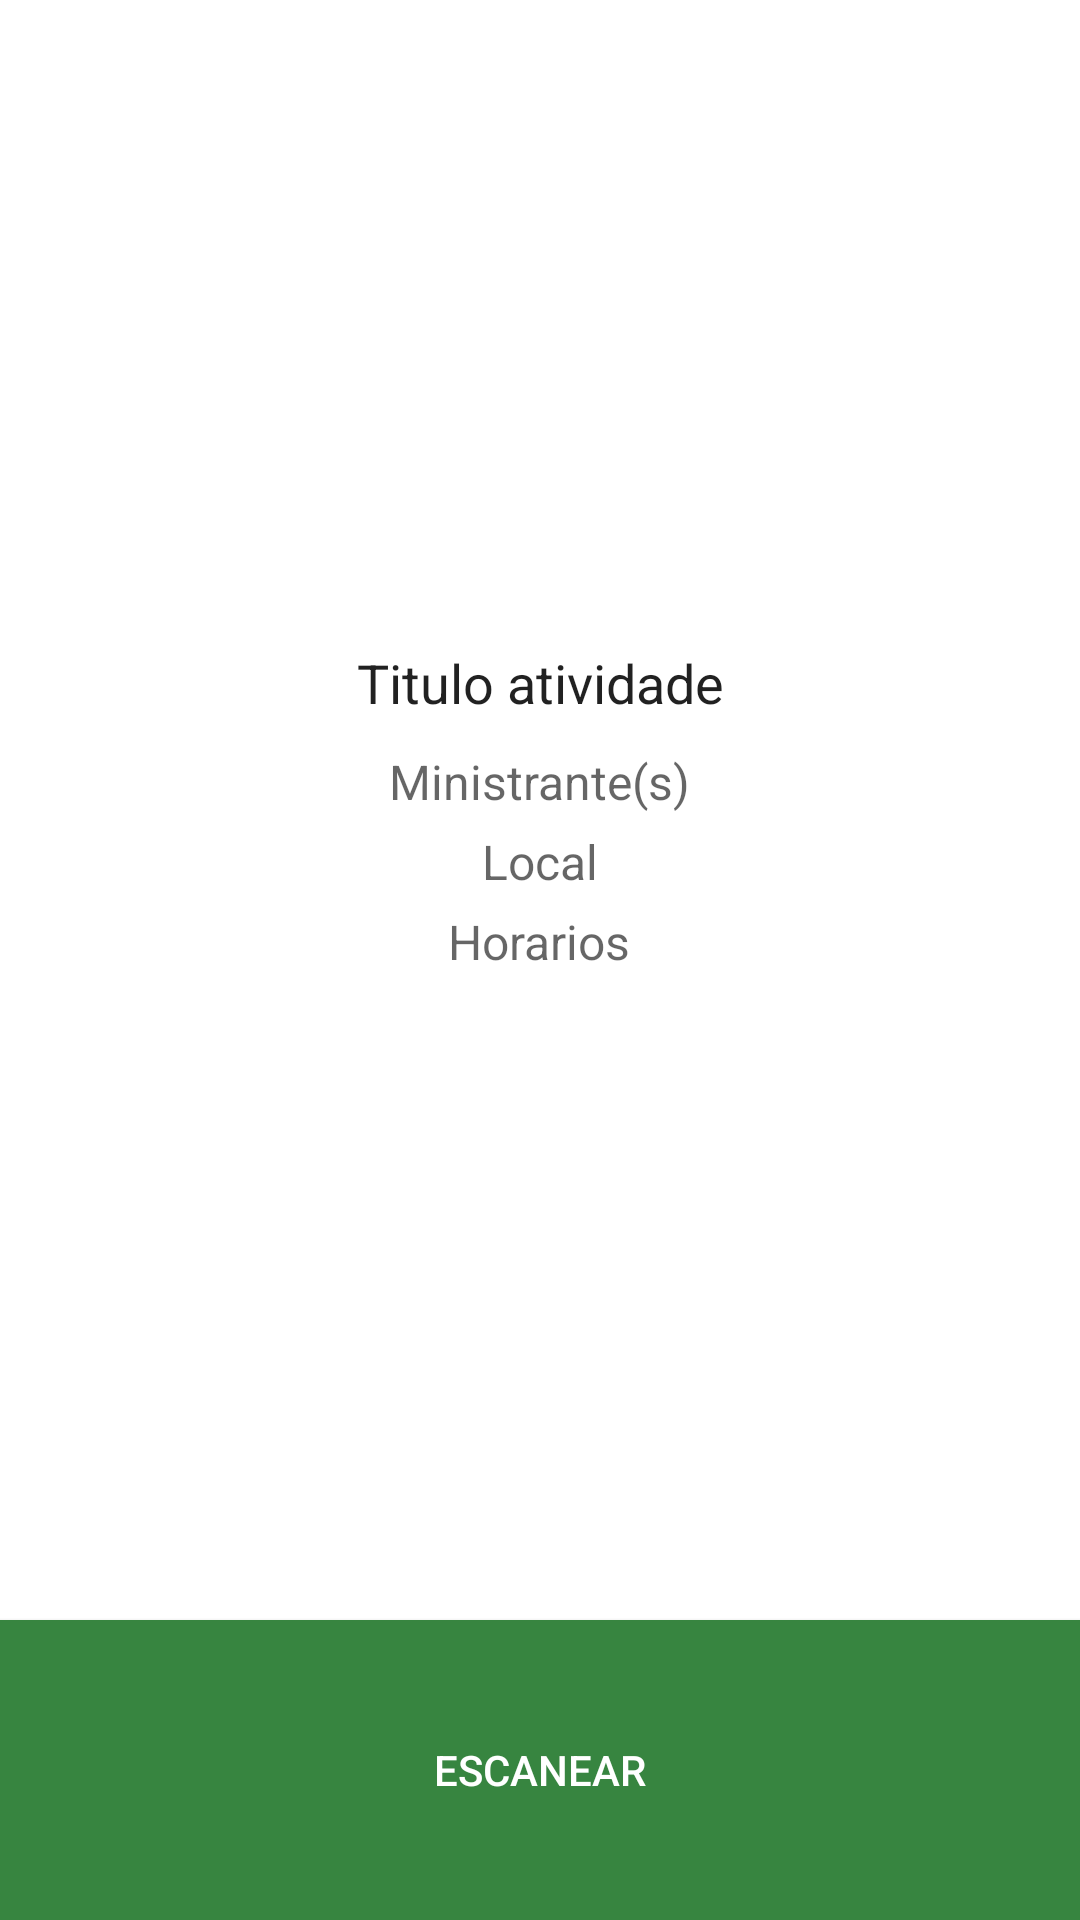

Android layout source for this screen:
<!-- AndroidManifest.xml: application theme AppTheme -->
<!-- res/layout/activity_atividade_detalhes.xml -->
<RelativeLayout xmlns:android="http://schemas.android.com/apk/res/android"
    xmlns:tools="http://schemas.android.com/tools"
    android:layout_width="match_parent"
    android:layout_height="match_parent"
    tools:context="br.com.example.presenceregister.AtividadeDetalhes">


    <LinearLayout
        android:id="@+id/gridLayout"
        android:layout_width="match_parent"
        android:layout_height="match_parent"
        android:layout_marginBottom="100dp"
        android:orientation="vertical"
        android:padding="10dp"
        android:gravity="center">

        <TextView
            android:id="@+id/atividade_detalhe_titulo"
            android:layout_width="fill_parent"
            android:layout_height="wrap_content"
            android:layout_gravity="center"
            android:layout_marginBottom="10dp"
            android:gravity="center"
            android:text="Titulo atividade"
            android:textAppearance="?android:attr/textAppearanceLarge"
            android:textSize="18sp" />

        <TextView
            android:id="@+id/atividade_detalhe_ministrantes"
            android:layout_width="wrap_content"
            android:layout_height="wrap_content"
            android:layout_marginBottom="5dp"
            android:text="Ministrante(s)"
            android:textAppearance="?android:attr/textAppearanceMedium"
            android:textSize="16sp" />

        <TextView
            android:id="@+id/atividade_detalhe_local"
            android:layout_width="wrap_content"
            android:layout_height="wrap_content"
            android:layout_marginBottom="5dp"
            android:text="Local"
            android:textAppearance="?android:attr/textAppearanceMedium"
            android:textSize="16sp" />

        <TextView
            android:id="@+id/atividade_detalhe_horarios"
            android:layout_width="wrap_content"
            android:layout_height="wrap_content"
            android:text="Horarios"
            android:textAppearance="?android:attr/textAppearanceMedium"
            android:textSize="16sp" />
    </LinearLayout>

    <LinearLayout
        android:id="@+id/layout_button"
        android:layout_width="match_parent"
        android:layout_height="match_parent"
        android:gravity="center|bottom"
        android:orientation="vertical" >

        <Button
            android:id="@+id/Escanear"
            android:layout_width="fill_parent"
            android:layout_height="100dp"
            android:layout_gravity="center_horizontal"
            android:background="@color/colorButton"
            android:clickable="true"
            android:text="Escanear"
            android:textColor="@color/colorPrimary" />
    </LinearLayout>



</RelativeLayout>
<!-- resources referenced by this layout -->
<resources>
  <color name="colorButton">#378540</color>
  <color name="colorPrimary">#FFF</color>
  <style name="AppTheme" parent="Theme.AppCompat.Light.DarkActionBar">
          
            <item name="android:windowBackground">@color/white_opaque</item>
          
        </style>
  <color name="white_opaque">#FFFFFFFF</color>
</resources>
